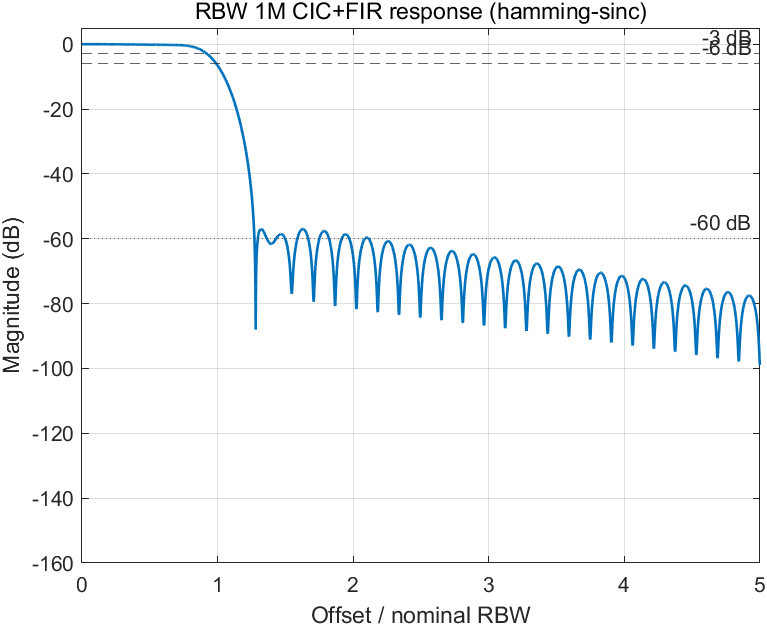

Source data for this figure (header and first rows):
freq_hz, magnitude_db
0, -1.92865493310657e-15
833.3, 1.81437252395502e-07
1667, 7.25636906927276e-07
2500, 1.63226279263583e-06
3333, 2.90075476882874e-06
4167, 4.53032858271061e-06
5000, 6.51997625560364e-06
5833, 8.86846609514772e-06
6667, 1.15743429699348e-05
7500, 1.46359284377015e-05
8333, 1.80513210819512e-05
9167, 2.18183968679949e-05
10000, 2.59348093062571e-05
10833, 3.03979900187994e-05
11667, 3.52051490185998e-05
12500, 4.03532752261795e-05
13333, 4.58391369053465e-05
14167, 5.16592821318435e-05
15000, 5.78100395070467e-05
15833, 6.4287518482189e-05
16667, 7.10876102940687e-05
17500, 7.82059883145531e-05
18333, 8.5638108957557e-05
19167, 9.33792122736753e-05
20000, 0.0001014
20833, 0.0001098
21667, 0.0001184
22500, 0.0001273
23333, 0.0001365
24167, 0.000146
25000, 0.0001558
25833, 0.0001658
26667, 0.0001761
27500, 0.0001866
28333, 0.0001973
29167, 0.0002083
30000, 0.0002196
30833, 0.000231
31667, 0.0002427
32500, 0.0002545
33333, 0.0002666
34167, 0.0002789
35000, 0.0002913
35833, 0.0003039
36667, 0.0003166
37500, 0.0003295
38333, 0.0003426
39167, 0.0003558
40000, 0.0003691
40833, 0.0003825
41667, 0.000396
42500, 0.0004096
43333, 0.0004233
44167, 0.0004371
45000, 0.0004509
45833, 0.0004648
46667, 0.0004787
47500, 0.0004926
48333, 0.0005066
49167, 0.0005205
... 5,941 more rows
